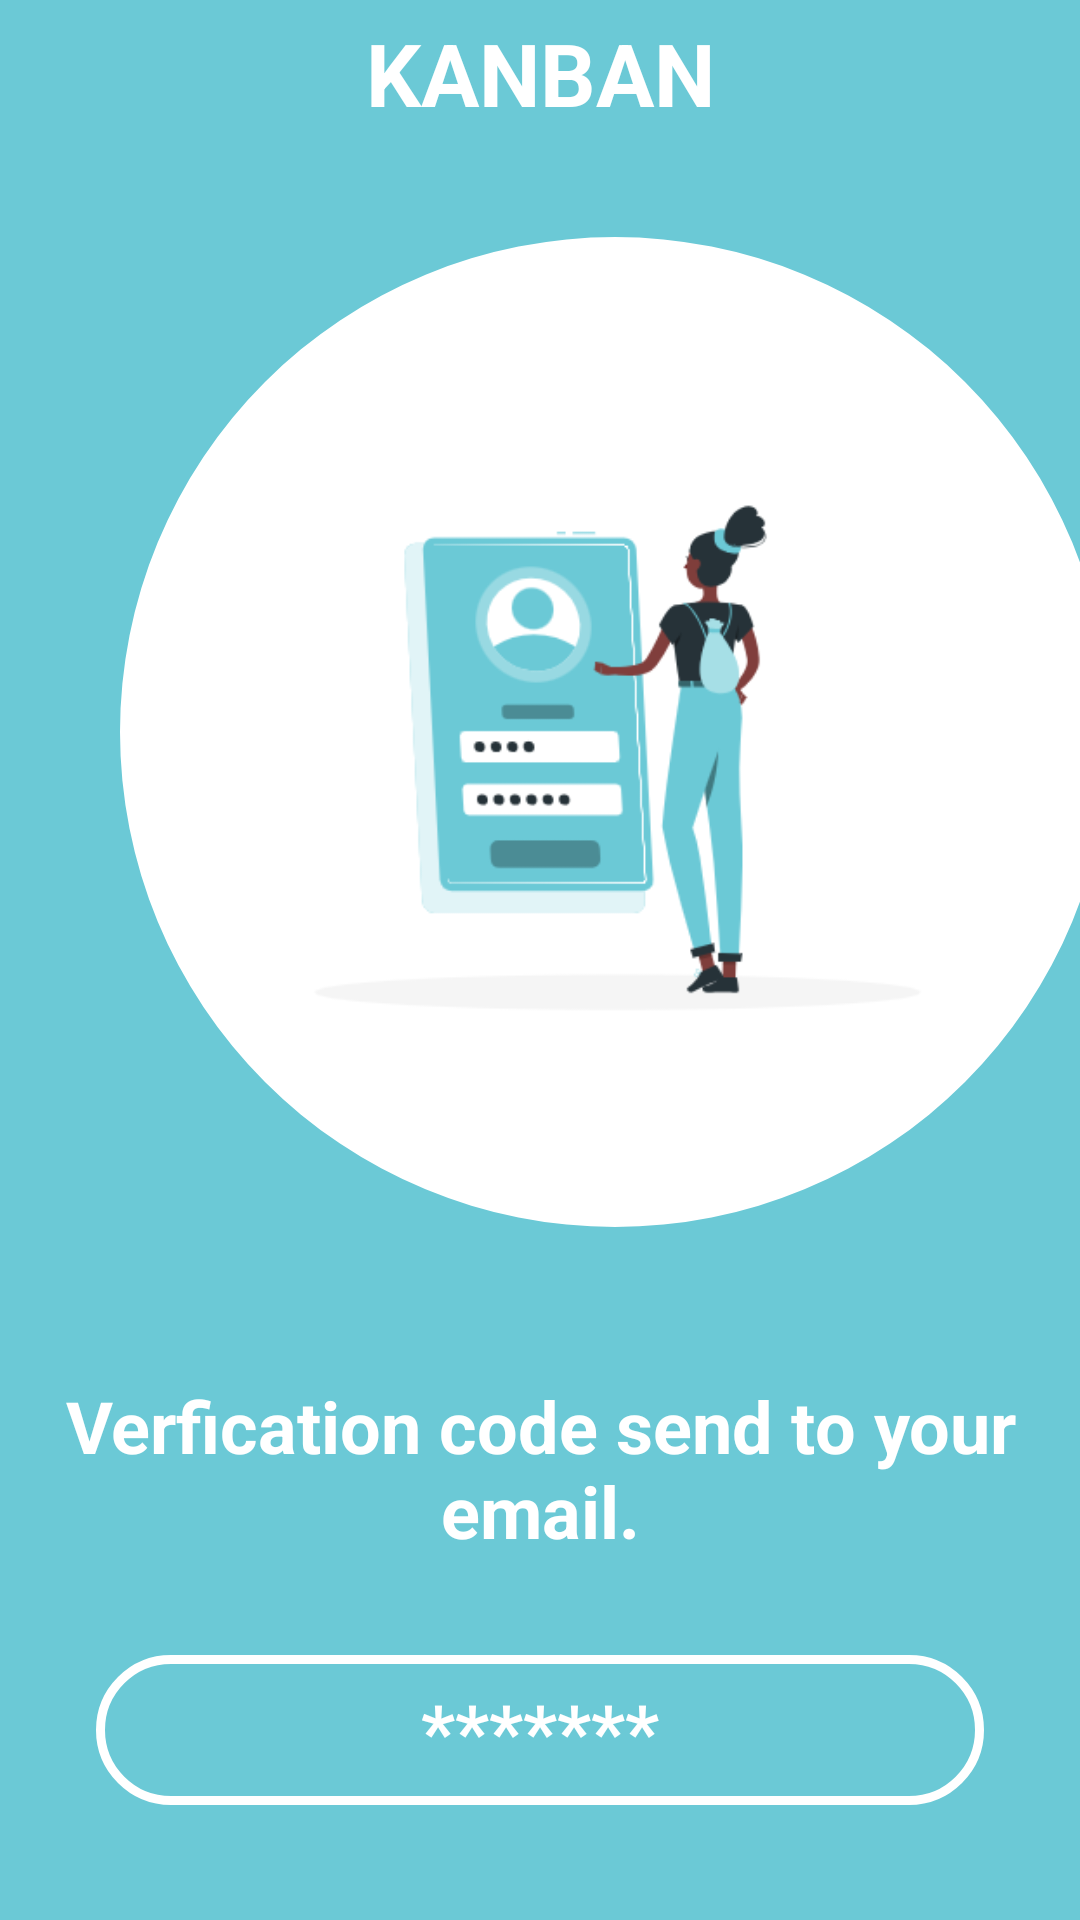

Android layout source for this screen:
<!-- AndroidManifest.xml: application theme Theme.Kanban -->
<!-- res/layout/verification_code.xml -->
<?xml version="1.0" encoding="utf-8"?>
<androidx.constraintlayout.widget.ConstraintLayout xmlns:android="http://schemas.android.com/apk/res/android"
    xmlns:app="http://schemas.android.com/apk/res-auto"
    xmlns:tools="http://schemas.android.com/tools"
    android:id="@+id/relativeLayout"
    android:layout_width="match_parent"
    android:layout_height="match_parent"
    android:background="#6BC9D6"
    tools:context=".landing_page_controller">
    <LinearLayout
        android:layout_width="match_parent"
        android:layout_height="match_parent"
        android:orientation="vertical">


    <TextView
        android:id="@+id/textView2"
        android:layout_width="match_parent"
        android:layout_height="49dp"
        android:layout_centerHorizontal="true"
        android:gravity="center"
        android:text="Kanban"
        android:textAllCaps="true"
        android:textColor="@color/white"
        android:textSize="29sp"
        android:textStyle="bold"
        app:layout_constraintLeft_toLeftOf="parent"
        app:layout_constraintRight_toRightOf="parent"
        app:layout_constraintTop_toTopOf="parent" />

        <com.google.android.material.imageview.ShapeableImageView
            android:id="@+id/imageView"
            android:layout_width="330dp"
            android:layout_height="330dp"
            android:layout_marginStart="40dp"
            android:layout_marginTop="30dp"
            android:src="@drawable/image3"
            app:layout_constraintStart_toStartOf="parent"
            app:layout_constraintTop_toTopOf="parent"
            app:shapeAppearanceOverlay="@style/image3" />

        <TextView
            android:id="@+id/textView3"
            android:layout_width="match_parent"
            android:layout_height="wrap_content"
            android:text="Verfication code send to your email."
            android:textAlignment="center"
            android:textColor="@color/white"
            android:textSize="24sp"
            android:textStyle="bold"
            android:layout_marginTop="50dp"
            />

        <androidx.appcompat.widget.AppCompatButton
            android:id="@+id/button5"
            style="@android:style/Widget.Button"
            android:layout_width="match_parent"
            android:layout_height="50dp"
            android:layout_margin="32dp"
            android:layout_marginTop="60dp"
            android:text="*******"
            android:textColor="#FFFFFF"
            android:textSize="25dp"
            android:textStyle="bold"
            android:background="@drawable/border"
            />
        <androidx.appcompat.widget.AppCompatButton
            android:id="@+id/button4"
            style="@android:style/Widget.Button"
            android:layout_width="match_parent"
            android:layout_height="50dp"
            android:layout_margin="32dp"
            android:layout_marginTop="60dp"
            android:text="Verify"
            android:textColor="#6BC9D6"
            android:textSize="25dp"
            android:textStyle="bold"
            android:background="@drawable/radius"
            />


    </LinearLayout>
</androidx.constraintlayout.widget.ConstraintLayout>
<!-- resources referenced by this layout -->
<resources>
  <color name="white">#FFFFFFFF</color>
  <!-- drawable border (drawable) -->
  <?xml version="1.0" encoding="utf-8"?>
  <shape xmlns:android="http://schemas.android.com/apk/res/android">
  <stroke android:width="3dp" android:color="@color/white"/>
      <corners android:radius="35dp"/>
  </shape>
  <!-- drawable image3: png bitmap (drawable, 22893 bytes) -->
  <style name="image3">
          <item name="android:layout_width">wrap_content</item>
          <item name="android:layout_height">wrap_content</item>
          <item name="cornerFamily">rounded</item>
          <item name="cornerSize">50%</item>
  
      </style>
  <style name="Theme.Kanban" parent="Base.Theme.Kanban" />
  <style name="Base.Theme.Kanban" parent="Theme.Material3.DayNight.NoActionBar">
          
          <item name="colorPrimary">@color/my_primary</item>
          <item name="colorPrimaryVariant">@color/my_primary</item>
          <item name="android:statusBarColor">@color/my_primary</item>
      </style>
  <color name="my_primary">#8E44AD</color>
</resources>
